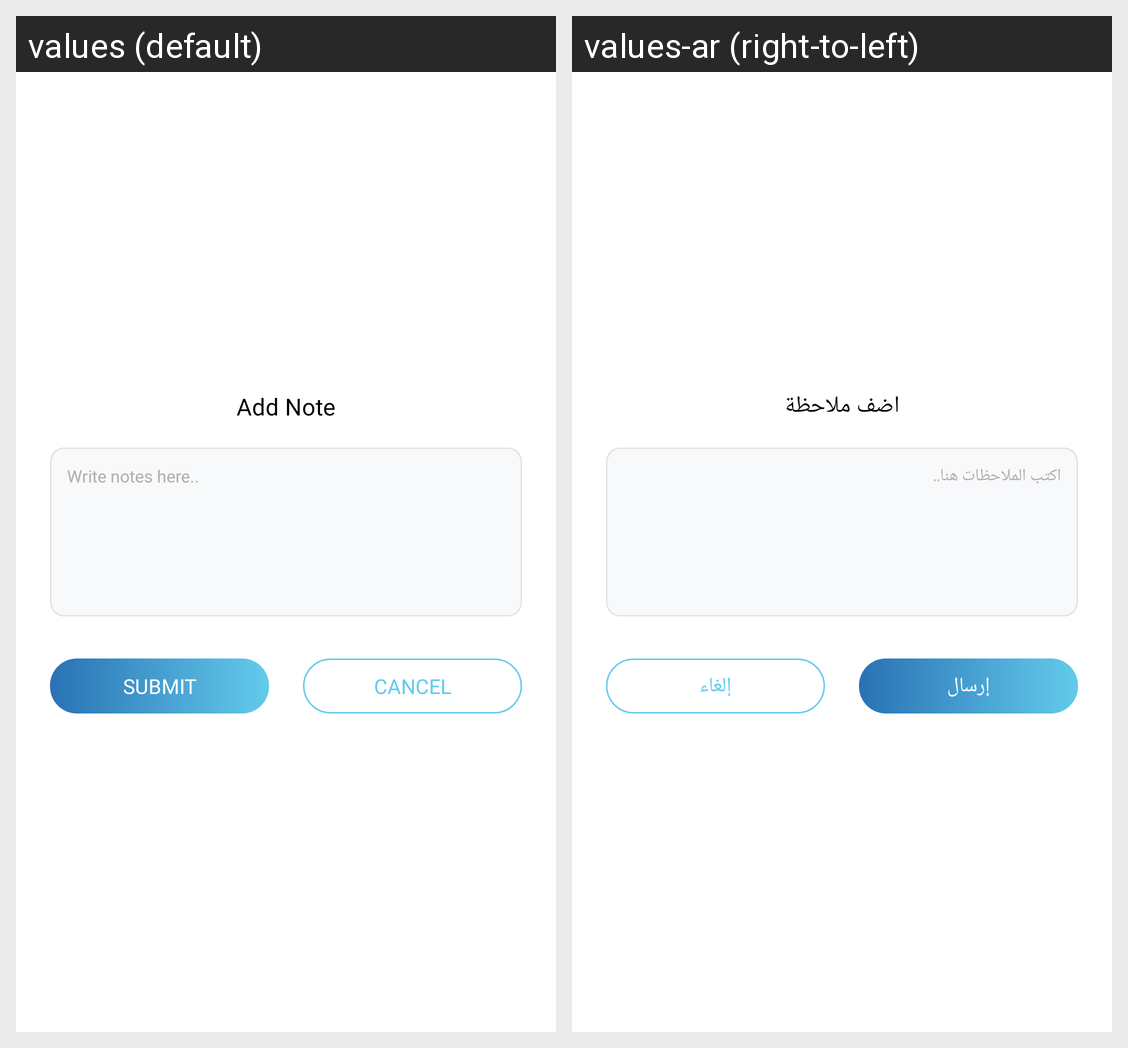

Strings drawn on this Android screen and how each of the app's shown locales translates them:
Android screen res/layout/dialoge_add_note.xml rendered under 2 locales, left to right: values (default), values-ar (right-to-left). Device: Nexus 5 (rendered at 1080×1920; each locale shown at half size, 540×960, under a caption strip naming it); theme Theme.MyApplication.
Strings drawn on this screen, with the default value and each locale's value (text and hints the layout hard-codes, and strings that could not be matched under every locale, appear in the picture but are not listed):

add_note
  values: Add Note
  values-ar: اضف ملاحظة

write_notes_here
  values: Write notes here..
  values-ar: اكتب الملاحظات هنا..

submit
  values: Submit
  values-ar: إرسال

cancel
  values: Cancel
  values-ar: إلغاء
